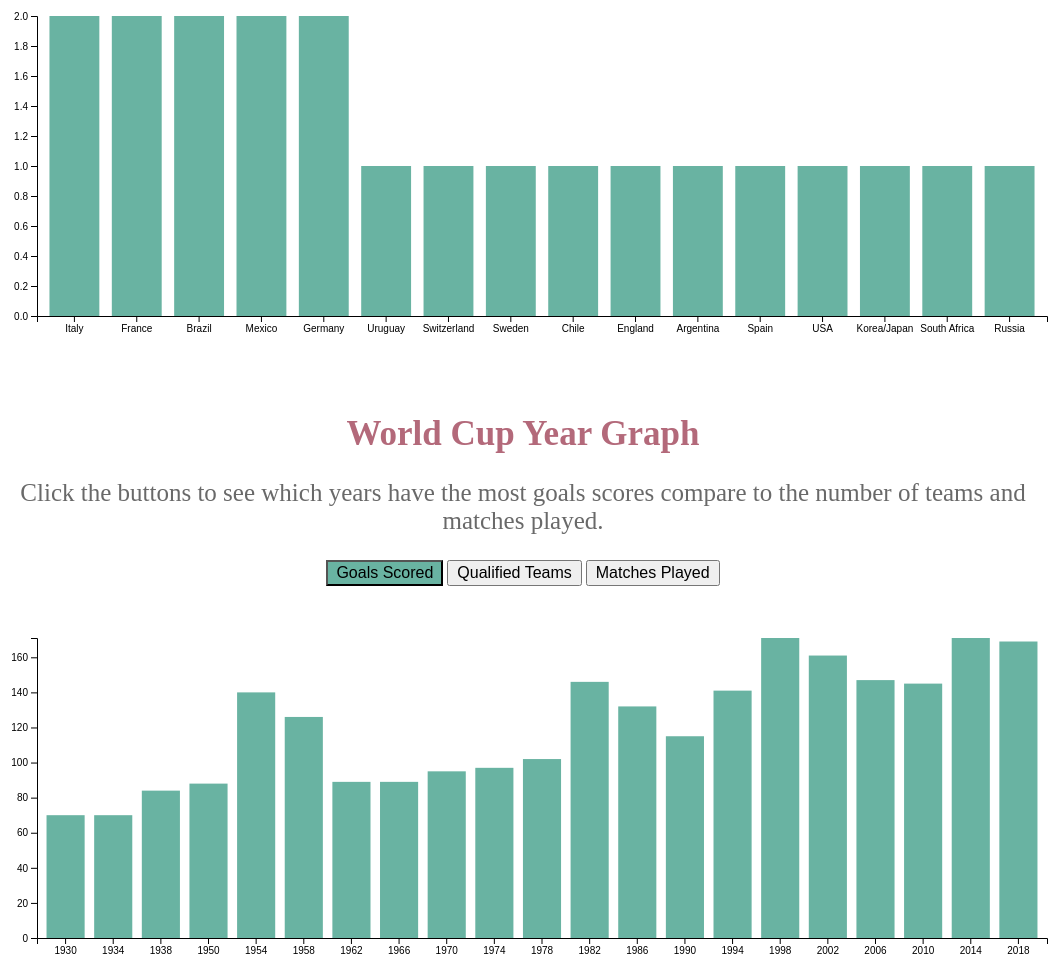
D3 v4 page, settled after 480 driven frames (8 s of simulated time); the page loaded 1 data file(s).


            function removeSelectedbuttons() {
                document.querySelectorAll("button" ).forEach(element => {
                    element.classList.remove("selected")
            }); 
            }
            document.querySelectorAll("button" ).forEach(element => {
                element.addEventListener("click", function(){
                console.log("button")  
                removeSelectedbuttons()
                element.setAttribute("class", "selected")   
            })
            });
            
           
          // A function that create / update the plot for a given variable:
          function update2(selectedVar) {
            var element = document.getElementById("my_dataviz2");
            while (element.firstChild) {
              element.removeChild(element.firstChild);
            }
            var tooltip = d3
              .select("#my_dataviz2")
              .append("div")
              .style("opacity", 0)
              .attr("class", "tooltip")
              .style("position", "relative")
              .style("width", "fit-content")
              .style("background-color", "white")
              .style("border", "solid")
              .style("border-width", "1px")
              .style("border-radius", "5px")
              .style("padding", "10px");
            function mouseover() {
              tooltip.style("opacity", 1);
            }
            function mousemove(d, ...e) {
              console.log(d, e);
              tooltip
                .html("Count: " + d[selectedVar])
                .style("left", d3.mouse(this)[0] + "px")
                .style("top", d3.mouse(this)[1] + "px");
            }
            function mouseleave() {
              tooltip.style("opacity", 0);
            }
            // set the dimensions and margins of the graph
            var margin2 = { top: 30, right: 30, bottom: 70, left: 60 },
              width2 = 1100 - margin2.left - margin2.right,
              height2 = 400 - margin2.top - margin2.bottom;
        
            // append the svg object to the body of the page
            var svg = d3
              .select("#my_dataviz2")
              .append("svg")
              .attr("width", width2 + margin2.left + margin2.right)
              .attr("height", height2 + margin2.top + margin2.bottom)
              .append("g")
              .attr("transform", "translate(" + margin2.left + "," + margin2.top + ")");
              

            // Initialize the X axis
            var x = d3.scaleBand().range([0, width2]).padding(0.2);
            var xAxis = svg
              .append("g")
              .attr("transform", "translate(0," + height2 + ")");
        
            // Initialize the Y axis
            var y = d3.scaleLinear().range([height2, 0]);
            var yAxis = svg.append("g").attr("class", "myYaxis");
        
            // Parse the Data
            d3.csv("./data/world_cups.csv", function (data) {
              console.log(data);
              // X axis
              x.domain(
                data.map(function (d) {
                  return d.Year;
                })
              );
              xAxis.transition().duration(1000).call(d3.axisBottom(x));
        
              // Add Y axis
              y.domain([
                0,
                d3.max(data, function (d) {
                  return +d[selectedVar];
                }),
              ]);
              yAxis.transition().duration(1000).call(d3.axisLeft(y));
        
              // variable u: map data to existing bars
              var u = svg.selectAll("rect").data(data);
        
              // update bars
              u.enter()
                .append("rect")
                .on("mouseover", mouseover)
                .on("mousemove", mousemove)
                .on("mouseleave", mouseleave)
                .merge(u)
                .transition()
                .duration(1000)
                .attr("x", function (d) {
                  return x(d.Year);
                })
                .attr("y", function (d) {
                  return y(d[selectedVar]);
                })
                .attr("width", x.bandwidth())
                .attr("height", function (d) {
                  return height2 - y(d[selectedVar]);
                })
                .attr("fill", "#69b3a2");
            });
          }
        
          // Initialize plot
          update2("Goals Scored");
        

          // A function that create / update the plot for a given variable:
          function update(selectedVar) {
              var element = document.getElementById("my_dataviz");
              while (element.firstChild) {
                  element.removeChild(element.firstChild);
                }
                var tooltip = d3
                  .select("#my_dataviz")
                  .append("div")
                  .style("opacity", 0)
                  .attr("class", "tooltip")
                  .style("position", "relative")
                  .style("width", "fit-content")
                  .style("background-color", "white")
                  .style("border", "solid")
                  .style("border-width", "1px")
                  .style("border-radius", "5px")
                  .style("padding", "10px");
                function mouseover() {
                  tooltip.style("opacity", 1);
                }
                function mousemove(d, ...e) {
                  console.log(d, e);
                  tooltip
                    .html("Count: " + d["count"])
                    .style("left", d3.mouse(this)[0] + "px")
                    .style("top", d3.mouse(this)[1] + "px");
                }
                function mouseleave() {
                  tooltip.style("opacity", 0);
                }
            // set the dimensions and margins of the graph
            var margin = { top: 30, right: 30, bottom: 70, left: 60 },
              width = 1100 - margin.left - margin.right,
              height = 400 - margin.top - margin.bottom;
        
            // append the svg object to the body of the page
            var svg = d3
              .select("#my_dataviz")
              .append("svg")
              .attr("width", width + margin.left + margin.right)
              .attr("height", height + margin.top + margin.bottom)
              .append("g")
              .attr("transform", "translate(" + margin.left + "," + margin.top + ")");
        
            // Initialize the X axis
            var x = d3.scaleBand().range([0, width]).padding(0.2);
            var xAxis = svg
              .append("g")
              .attr("transform", "translate(0," + height + ")");
        
            // Initialize the Y axis
            var y = d3.scaleLinear().range([height, 0]);
            var yAxis = svg.append("g").attr("class", "myYaxis");
            // Parse the Data
            d3.csv("./data/world_cups.csv", function (data) {
              console.log(data);
              countries = [];
              hostCountryCount = {};
              winnerCountryCount = {};
              runnersupCountryCount = {};
              thirdCountryCount = {};
              fourthCountryCount = {};
        
              // Make data array for host country
              let hostData = [];
              let winnersData = [];
              let runnersupData = [];
              let thirdData = [];
              let fourthData = [];
        
              for (let d of data) {
                console.log(d);
                if (d["Host Country"] in hostCountryCount) {
                  hostCountryCount[d["Host Country"]] += 1;
                } else {
                  hostCountryCount[d["Host Country"]] = 1;
                }
                if (d["Winner"] in winnerCountryCount) {
                  winnerCountryCount[d["Winner"]] += 1;
                } else {
                  winnerCountryCount[d["Winner"]] = 1;
                }
                if (d["Runners-Up"] in runnersupCountryCount) {
                  runnersupCountryCount[d["Runners-Up"]] += 1;
                } else {
                  runnersupCountryCount[d["Runners-Up"]] = 1;
                }
                if (d["Third"] in thirdCountryCount) {
                  thirdCountryCount[d["Third"]] += 1;
                } else {
                  thirdCountryCount[d["Third"]] = 1;
                }
                if (d["Fourth"] in fourthCountryCount) {
                  fourthCountryCount[d["Fourth"]] += 1;
                } else {
                  fourthCountryCount[d["Fourth"]] = 1;
                }
                if (!countries.includes(d["Host Country"])) {
                  countries.push(d["Host Country"]);
                }
                if (!countries.includes(d["Winner"])) {
                  countries.push(d["Winner"]);
                }
                if (!countries.includes(d["Runners-Up"])) {
                  countries.push(d["Runners-Up"]);
                }
                if (!countries.includes(d["Third"])) {
                  countries.push(d["Third"]);
                }
                if (!countries.includes(d["Fourth"])) {
                  countries.push(d["Fourth"]);
                }
              }
        
              console.log(runnersupCountryCount);
              // For each country in host country count add to host data the country in its count
              for (let country in hostCountryCount) {
                hostData.push({ country, count: hostCountryCount[country] });
              }
             hostData=hostData.sort(function(a,b){
                return b.count - a.count
              })
              for (let country in winnerCountryCount) {
                winnersData.push({ country, count: winnerCountryCount[country] });
              }
              console.log("winnersData", winnersData)
              winnersData= winnersData.sort(function(a,b){
                return b.count - a.count
              })
              for (let country in runnersupCountryCount) {
                runnersupData.push({ country, count: runnersupCountryCount[country] });
              }
              runnersupData= runnersupData.sort(function(a,b){
                return b.count - a.count
              })
              for (let country in thirdCountryCount) {
                thirdData.push({ country, count: thirdCountryCount[country] });
              }
              thirdData= thirdData.sort(function(a,b){
                return b.count - a.count
              })
              for (let country in fourthCountryCount) {
                fourthData.push({ country, count: fourthCountryCount[country] });
              }
              fourthData= fourthData.sort(function(a,b){
                return b.count - a.count
              })
              // Make an object to all of the data arrays
              let myDict = {
                "Host Country": hostData,
                Winners: winnersData,
                "Runners-Up": runnersupData,
                Third: thirdData,
                Fourth: fourthData,
              };
        
              numHost = [];
              numWinners = [];
              numRunnersup = [];
              numThird = [];
              numFourth = [];
              for (let country of countries) {
                numHost.push(hostCountryCount[country]);
                numRunnersup.push(runnersupCountryCount[country]);
                numWinners.push(winnerCountryCount[country]);
                numThird.push(thirdCountryCount[country]);
                numFourth.push(fourthCountryCount[country]);
              }
        
              let myData = [];
              for (let i = 0; i < countries.length; i++) {
                let temp = {
                  country: countries[i],
                  host: numHost[i],
                  winners: numWinners[i],
                  runnersup: numRunnersup[i],
                  third: numThird[i],
                  fourth: numFourth[i],
                };
                //add the rest of data to temp
                myData.push(temp);
              }
              // console.log(type of (data["Host Country"])
              // console.log(typeof data)
              console.log(hostCountryCount);
              console.log(hostData);
              // X axis
              //x.domain(countries.map(function(country) { return country; }))
              x.domain(
                myDict[selectedVar].map(function (d) {
                  return d.country;
                })
              );
              xAxis.transition().duration(1000).call(d3.axisBottom(x));
        
              // Add Y axis
              //y.domain([0, d3.max(myDict[selectedVar], function(d) { return +d}) ]);
              //y.domain([0, 5 ]);
              y.domain([
                0,
                d3.max(myDict[selectedVar], function (d) {
                  return +d["count"];
                }),
              ]);
              yAxis.transition().duration(1000).call(d3.axisLeft(y));
              // console.log(myData)
              // variable u: map data to existing bars
              var u = svg.selectAll("rect").data(myDict[selectedVar]);
        
              // update bars
              u.enter()
                .append("rect")
                .on("mouseover", mouseover)
                .on("mousemove", mousemove)
                .on("mouseleave", mouseleave)
                .merge(u)
                .transition()
                .duration(1000)
                .attr("x", function (d) {
                  return x(d.country);
                })
                .attr("y", function (d) {
                  return y(d["count"]);
                })
                .attr("width", x.bandwidth())
                .attr("height", function (d) {
                  return height - y(d["count"]);
                })
                .attr("fill", "#69b3a2");
            });
          }
        
          // Initialize plot
          update("Host Country");
        
        

### data: data/world_cups.csv
Year, Host Country, Winner, Runners-Up, Third, Fourth, Goals Scored, Qualified Teams, Matches Played
1930, Uruguay, Uruguay, Argentina, USA, Yugoslavia, 70, 13, 18
1934, Italy, Italy, Czechoslovakia, Germany, Austria, 70, 16, 17
1938, France, Italy, Hungary, Brazil, Sweden, 84, 15, 18
1950, Brazil, Uruguay, Brazil, Sweden, Spain, 88, 13, 22
1954, Switzerland, Germany FR, Hungary, Austria, Uruguay, 140, 16, 26
1958, Sweden, Brazil, Sweden, France, Germany FR, 126, 16, 35
1962, Chile, Brazil, Czechoslovakia, Chile, Yugoslavia, 89, 16, 32
1966, England, England, Germany FR, Portugal, Soviet Union, 89, 16, 32
1970, Mexico, Brazil, Italy, Germany FR, Uruguay, 95, 16, 32
1974, Germany, Germany FR, Netherlands, Poland, Brazil, 97, 16, 38
1978, Argentina, Argentina, Netherlands, Brazil, Italy, 102, 16, 38
1982, Spain, Italy, Germany FR, Poland, France, 146, 24, 52
1986, Mexico, Argentina, Germany FR, France, Belgium, 132, 24, 52
1990, Italy, Germany FR, Argentina, Italy, England, 115, 24, 52
1994, USA, Brazil, Italy, Sweden, Bulgaria, 141, 24, 52
1998, France, France, Brazil, Croatia, Netherlands, 171, 32, 64
2002, Korea/Japan, Brazil, Germany, Turkey, Korea Republic, 161, 32, 64
2006, Germany, Italy, France, Germany, Portugal, 147, 32, 64
2010, South Africa, Spain, Netherlands, Germany, Uruguay, 145, 32, 64
2014, Brazil, Germany, Argentina, Netherlands, Brazil, 171, 32, 64
2018, Russia, France, Croatia, Belgium, England, 169, 32, 64